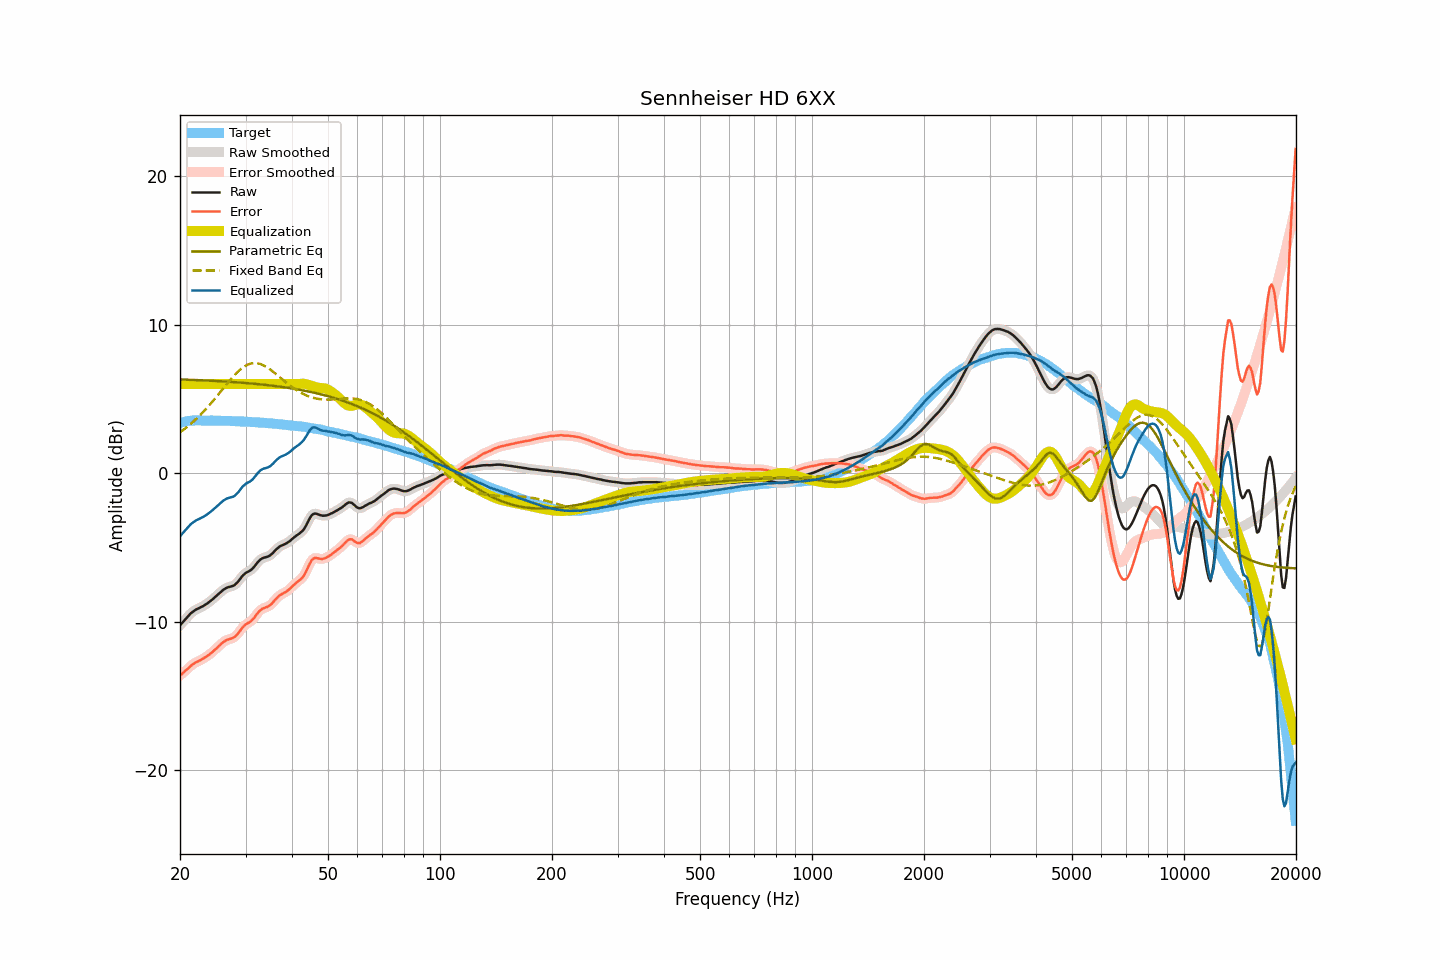

Values plotted in this chart, from the file beside it:
frequency, raw, smoothed, error, error_smoothed, equalization, parametric_eq, fixed_band_eq, equalized_raw, equalized_smoothed, target
20.00, -10.25, -10.25, -13.62, -13.63, 6.00, 6.31, 2.75, -4.25, -4.25, 3.38
20.20, -10.13, -10.12, -13.53, -13.53, 6.00, 6.30, 2.83, -4.13, -4.12, 3.41
20.40, -10.00, -10.00, -13.43, -13.44, 6.00, 6.30, 2.91, -4.00, -4.00, 3.44
20.61, -9.88, -9.88, -13.34, -13.34, 6.00, 6.30, 2.99, -3.88, -3.88, 3.46
20.81, -9.76, -9.75, -13.24, -13.24, 6.00, 6.29, 3.07, -3.76, -3.75, 3.49
21.02, -9.64, -9.63, -13.15, -13.14, 6.00, 6.29, 3.16, -3.64, -3.63, 3.52
21.23, -9.52, -9.52, -13.04, -13.04, 6.00, 6.29, 3.25, -3.52, -3.52, 3.53
21.44, -9.41, -9.41, -12.94, -12.95, 6.00, 6.28, 3.35, -3.41, -3.41, 3.54
21.66, -9.33, -9.32, -12.87, -12.86, 6.00, 6.28, 3.44, -3.33, -3.32, 3.54
21.87, -9.25, -9.24, -12.79, -12.79, 6.00, 6.27, 3.54, -3.25, -3.24, 3.54
22.09, -9.18, -9.18, -12.73, -12.73, 6.00, 6.27, 3.64, -3.18, -3.18, 3.55
22.31, -9.13, -9.12, -12.68, -12.68, 6.00, 6.26, 3.74, -3.13, -3.12, 3.55
22.54, -9.08, -9.07, -12.63, -12.62, 6.00, 6.26, 3.85, -3.08, -3.07, 3.55
22.76, -9.02, -9.02, -12.57, -12.57, 6.00, 6.25, 3.96, -3.02, -3.02, 3.55
22.99, -8.97, -8.96, -12.51, -12.51, 6.00, 6.25, 4.07, -2.97, -2.96, 3.54
23.22, -8.91, -8.90, -12.45, -12.44, 6.00, 6.24, 4.19, -2.91, -2.90, 3.54
23.45, -8.84, -8.84, -12.37, -12.38, 6.00, 6.24, 4.30, -2.84, -2.84, 3.54
23.69, -8.77, -8.76, -12.31, -12.30, 6.00, 6.23, 4.42, -2.77, -2.76, 3.54
23.92, -8.69, -8.68, -12.22, -12.23, 6.00, 6.23, 4.54, -2.69, -2.68, 3.54
24.16, -8.60, -8.60, -12.14, -12.14, 6.00, 6.22, 4.67, -2.60, -2.60, 3.55
24.40, -8.51, -8.51, -12.06, -12.05, 6.00, 6.22, 4.79, -2.51, -2.51, 3.55
24.65, -8.42, -8.42, -11.95, -11.96, 6.00, 6.21, 4.92, -2.42, -2.42, 3.54
24.89, -8.32, -8.32, -11.86, -11.86, 6.00, 6.21, 5.05, -2.32, -2.32, 3.53
25.14, -8.22, -8.22, -11.76, -11.76, 6.00, 6.20, 5.18, -2.22, -2.22, 3.53
25.39, -8.12, -8.13, -11.66, -11.66, 6.00, 6.19, 5.32, -2.12, -2.13, 3.53
25.65, -8.03, -8.03, -11.56, -11.55, 6.00, 6.19, 5.45, -2.03, -2.03, 3.53
25.91, -7.94, -7.93, -11.46, -11.46, 6.00, 6.18, 5.58, -1.94, -1.93, 3.52
26.16, -7.85, -7.85, -11.36, -11.37, 6.00, 6.17, 5.72, -1.85, -1.85, 3.52
26.43, -7.78, -7.78, -11.30, -11.29, 6.00, 6.17, 5.85, -1.78, -1.78, 3.52
26.69, -7.72, -7.72, -11.23, -11.24, 6.00, 6.16, 5.98, -1.72, -1.72, 3.52
26.96, -7.68, -7.68, -11.19, -11.19, 6.00, 6.15, 6.12, -1.68, -1.68, 3.52
27.23, -7.65, -7.65, -11.16, -11.16, 6.00, 6.15, 6.24, -1.65, -1.65, 3.51
27.50, -7.62, -7.62, -11.13, -11.13, 6.00, 6.14, 6.37, -1.62, -1.62, 3.51
27.77, -7.59, -7.58, -11.09, -11.08, 6.00, 6.13, 6.49, -1.59, -1.58, 3.50
28.05, -7.53, -7.52, -11.03, -11.02, 6.00, 6.13, 6.61, -1.53, -1.52, 3.50
28.33, -7.43, -7.43, -10.91, -10.92, 6.00, 6.12, 6.72, -1.43, -1.43, 3.49
28.62, -7.32, -7.31, -10.80, -10.80, 6.00, 6.11, 6.83, -1.32, -1.31, 3.49
28.90, -7.18, -7.17, -10.66, -10.66, 6.00, 6.10, 6.93, -1.18, -1.17, 3.49
29.19, -7.04, -7.04, -10.51, -10.52, 6.00, 6.09, 7.02, -1.04, -1.04, 3.47
29.48, -6.90, -6.90, -10.38, -10.38, 6.00, 6.08, 7.10, -0.90, -0.90, 3.48
29.78, -6.80, -6.80, -10.27, -10.27, 6.00, 6.08, 7.18, -0.80, -0.80, 3.47
30.08, -6.71, -6.71, -10.18, -10.18, 6.00, 6.07, 7.24, -0.71, -0.71, 3.47
30.38, -6.65, -6.65, -10.10, -10.11, 6.00, 6.06, 7.30, -0.65, -0.65, 3.46
30.68, -6.60, -6.59, -10.05, -10.04, 6.00, 6.05, 7.34, -0.60, -0.59, 3.45
30.99, -6.53, -6.52, -9.97, -9.97, 6.00, 6.04, 7.38, -0.53, -0.52, 3.44
31.30, -6.44, -6.43, -9.88, -9.87, 6.00, 6.03, 7.40, -0.44, -0.43, 3.44
31.61, -6.32, -6.31, -9.75, -9.75, 6.00, 6.02, 7.41, -0.32, -0.31, 3.44
31.93, -6.18, -6.18, -9.60, -9.61, 6.00, 6.01, 7.41, -0.18, -0.18, 3.43
32.24, -6.04, -6.04, -9.46, -9.46, 6.00, 6.00, 7.40, -0.04, -0.04, 3.41
32.57, -5.92, -5.92, -9.33, -9.33, 6.00, 5.99, 7.37, 0.08, 0.08, 3.41
32.89, -5.82, -5.82, -9.22, -9.22, 6.00, 5.98, 7.34, 0.18, 0.18, 3.41
33.22, -5.75, -5.75, -9.14, -9.14, 6.00, 5.97, 7.30, 0.25, 0.25, 3.40
33.55, -5.70, -5.70, -9.09, -9.09, 6.00, 5.95, 7.25, 0.30, 0.30, 3.39
33.89, -5.67, -5.67, -9.05, -9.05, 6.00, 5.94, 7.20, 0.33, 0.33, 3.38
34.23, -5.64, -5.64, -9.01, -9.01, 6.00, 5.93, 7.13, 0.36, 0.36, 3.38
34.57, -5.60, -5.59, -8.96, -8.96, 6.00, 5.92, 7.06, 0.40, 0.41, 3.36
34.92, -5.54, -5.53, -8.89, -8.89, 6.00, 5.91, 6.99, 0.46, 0.47, 3.35
35.27, -5.45, -5.45, -8.79, -8.79, 6.00, 5.89, 6.90, 0.55, 0.55, 3.35
35.62, -5.35, -5.34, -8.68, -8.67, 6.00, 5.88, 6.82, 0.65, 0.66, 3.33
35.97, -5.22, -5.23, -8.54, -8.55, 6.00, 5.87, 6.73, 0.78, 0.77, 3.32
... 635 more rows
